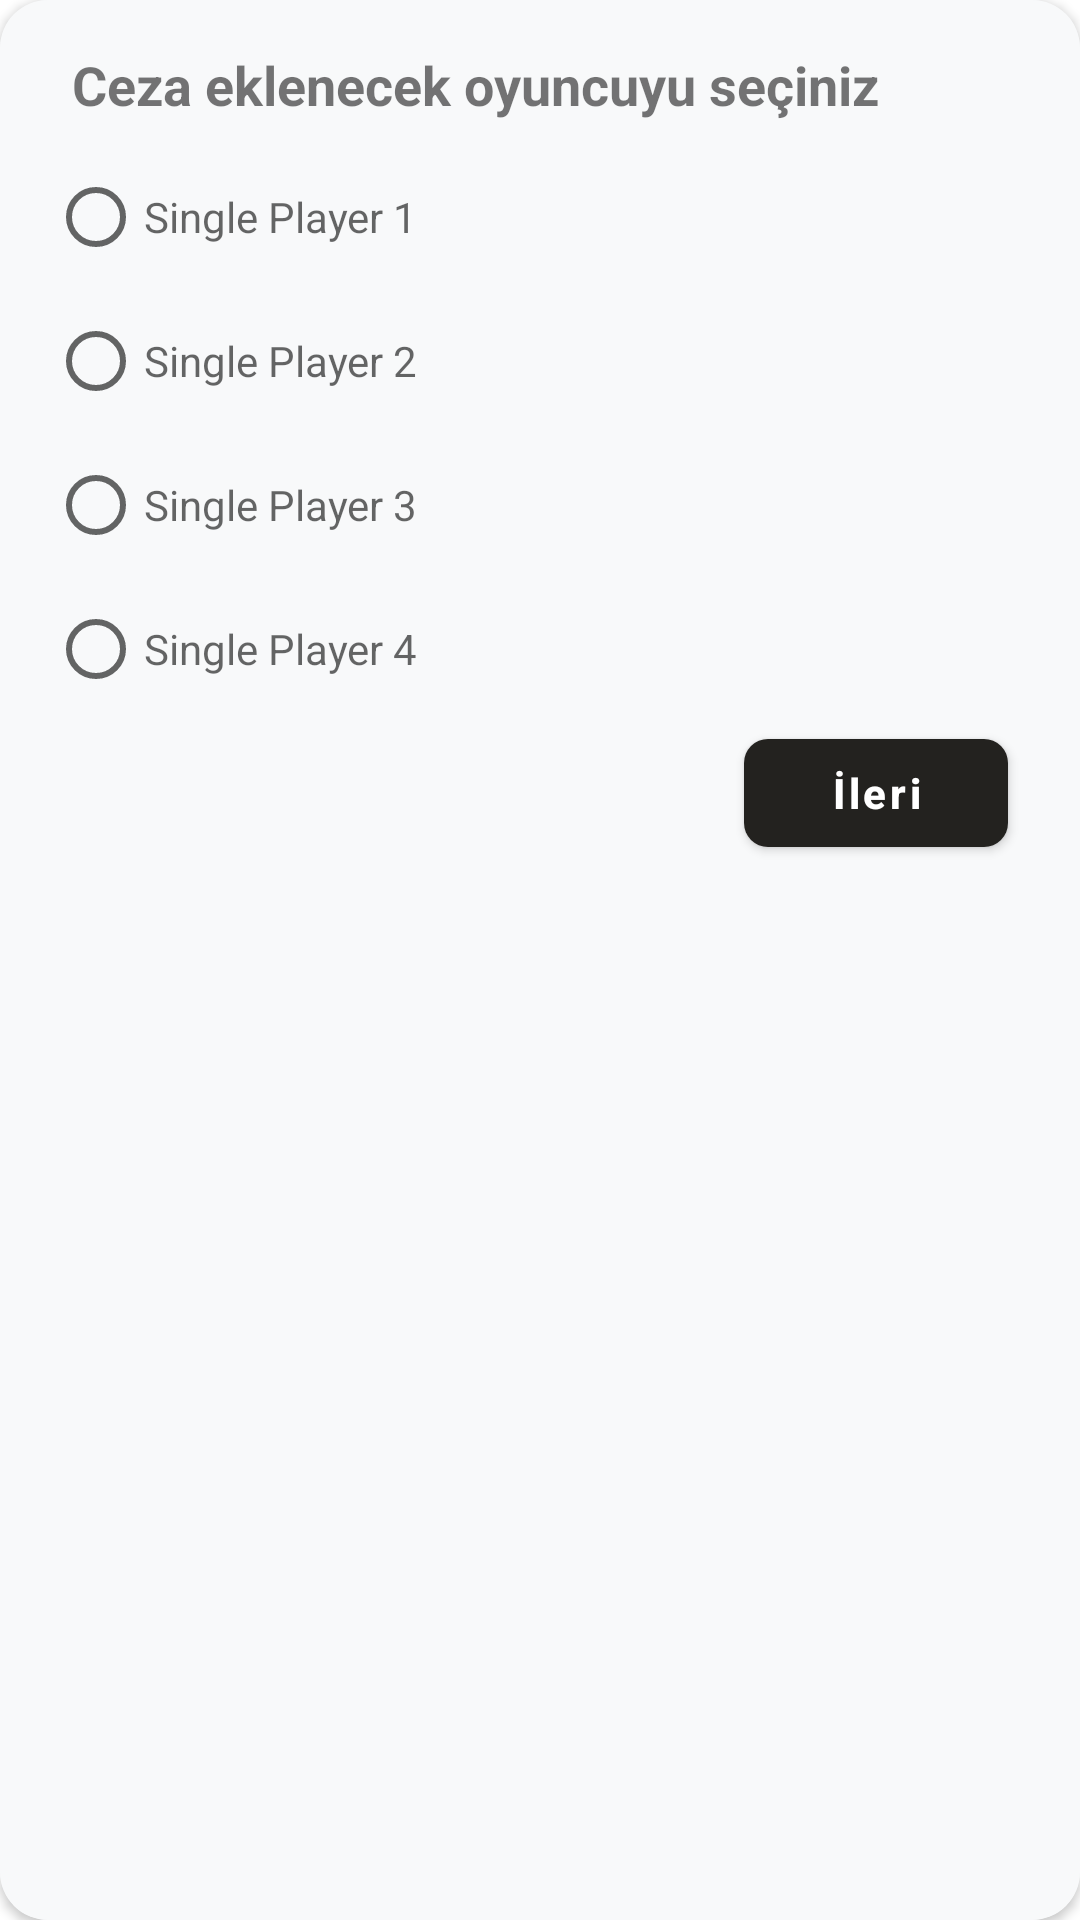

Android layout source for this screen:
<!-- AndroidManifest.xml: application theme Theme.OkeyScore -->
<!-- res/layout/players_add_penalty.xml -->
<?xml version="1.0" encoding="utf-8"?>
<androidx.cardview.widget.CardView xmlns:android="http://schemas.android.com/apk/res/android"
    xmlns:app="http://schemas.android.com/apk/res-auto"
    android:layout_width="match_parent"
    android:layout_height="wrap_content"
    app:cardBackgroundColor="@color/cardview_background_color"
    app:cardCornerRadius="@dimen/card_radius_large">

    <androidx.constraintlayout.widget.ConstraintLayout
        android:layout_width="match_parent"
        android:layout_height="match_parent"
        android:background="@color/cardview_background_color"
        android:padding="@dimen/padding_large">

        <TextView
            android:id="@+id/playerAddPenaltyTitle"
            android:layout_width="match_parent"
            android:layout_height="wrap_content"
            android:layout_marginStart="@dimen/margin_small"
            android:text="@string/select_player_punish"
            android:textSize="18sp"
            android:textStyle="bold"
            app:layout_constraintStart_toStartOf="parent"
            app:layout_constraintTop_toTopOf="parent" />

        <RadioGroup
            android:id="@+id/singlePlayersRadioGroup"
            android:layout_width="match_parent"
            android:layout_height="wrap_content"
            android:layout_marginTop="@dimen/margin_small"
            app:layout_constraintEnd_toEndOf="parent"
            app:layout_constraintStart_toStartOf="parent"
            app:layout_constraintTop_toBottomOf="@+id/playerAddPenaltyTitle">

            <RadioButton
                android:id="@+id/player1"
                android:layout_width="wrap_content"
                android:layout_height="wrap_content"
                android:hint="@string/single_player_1" />

            <RadioButton
                android:id="@+id/player2"
                android:layout_width="wrap_content"
                android:layout_height="wrap_content"
                android:hint="@string/single_player_2" />

            <RadioButton
                android:id="@+id/player3"
                android:layout_width="wrap_content"
                android:layout_height="wrap_content"
                android:hint="@string/single_player_3" />

            <RadioButton
                android:id="@+id/player4"
                android:layout_width="wrap_content"
                android:layout_height="wrap_content"
                android:hint="@string/single_player_4" />
        </RadioGroup>

        <com.google.android.material.button.MaterialButton
            android:id="@+id/forward"
            android:layout_width="wrap_content"
            android:layout_height="wrap_content"
            android:layout_marginEnd="@dimen/margin_small"
            android:text="@string/forward"
            android:textAllCaps="false"
            android:textStyle="bold"
            app:cornerRadius="@dimen/card_radius_small"
            app:layout_constraintEnd_toEndOf="parent"
            app:layout_constraintTop_toBottomOf="@+id/singlePlayersRadioGroup" />
    </androidx.constraintlayout.widget.ConstraintLayout>
</androidx.cardview.widget.CardView>
<!-- resources referenced by this layout -->
<resources>
  <color name="cardview_background_color">#F8F9FA</color>
  <dimen name="card_radius_large">16dp</dimen>
  <dimen name="card_radius_small">8dp</dimen>
  <dimen name="margin_small">8dp</dimen>
  <dimen name="padding_large">16dp</dimen>
  <string name="forward" tools:ignore="MissingTranslation">İleri</string>
  <string name="select_player_punish" tools:ignore="MissingTranslation">Ceza eklenecek oyuncuyu seçiniz</string>
  <string name="single_player_1" tools:ignore="MissingTranslation">Single Player 1</string>
  <string name="single_player_2" tools:ignore="MissingTranslation">Single Player 2</string>
  <string name="single_player_3" tools:ignore="MissingTranslation">Single Player 3</string>
  <string name="single_player_4" tools:ignore="MissingTranslation">Single Player 4</string>
  <style name="Theme.OkeyScore" parent="Theme.MaterialComponents.Light.NoActionBar">
          <item name="android:statusBarColor">@color/status_bar_color</item>
          <item name="colorPrimary">@color/primary_color</item>
          <item name="colorPrimaryDark">@color/primary_color</item>
          <item name="android:colorPrimaryDark">@color/primary_color</item>
          <item name="android:windowLightStatusBar">true</item>
          <item name="colorControlActivated">@color/cursor_color</item>
  
      </style>
  <color name="status_bar_color">#F6F6F8</color>
  <color name="primary_color">#23221F</color>
  <color name="cursor_color">#4CAF50</color>
</resources>
